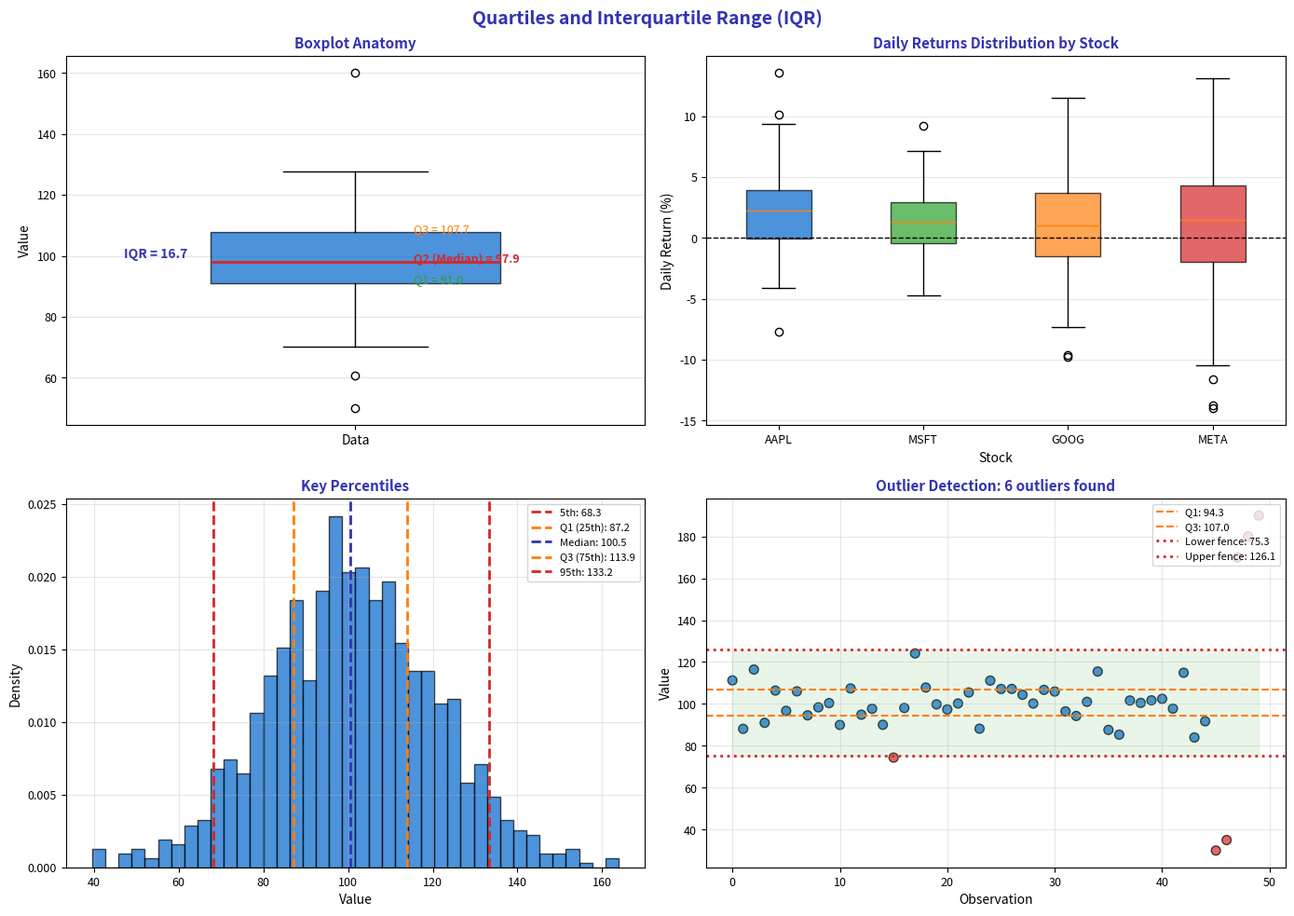

Recreate this plot in Python. (Note: this script raises an exception after producing the figure.)
"""Quartiles and IQR - Boxplot fundamentals"""
import matplotlib.pyplot as plt
import numpy as np
from pathlib import Path

plt.rcParams.update({
    'font.size': 10,
    'axes.labelsize': 10,
    'axes.titlesize': 11,
    'xtick.labelsize': 9,
    'ytick.labelsize': 9,
    'legend.fontsize': 9,
    'figure.figsize': (10, 6),
    'figure.dpi': 150
})

MLPURPLE = '#3333B2'
MLLAVENDER = '#ADADE0'
MLBLUE = '#0066CC'
MLORANGE = '#FF7F0E'
MLGREEN = '#2CA02C'
MLRED = '#D62728'

np.random.seed(42)

fig, axes = plt.subplots(2, 2, figsize=(14, 10))
fig.suptitle('Quartiles and Interquartile Range (IQR)', fontsize=14, fontweight='bold', color=MLPURPLE)

# Plot 1: Quartile explanation with boxplot anatomy
ax1 = axes[0, 0]
data = np.concatenate([np.random.normal(100, 15, 95), [50, 160]])  # With outliers
bp = ax1.boxplot(data, vert=True, patch_artist=True, widths=0.5)
bp['boxes'][0].set_facecolor(MLBLUE)
bp['boxes'][0].set_alpha(0.7)
bp['medians'][0].set_color(MLRED)
bp['medians'][0].set_linewidth(2)

# Annotate quartiles
q1, q2, q3 = np.percentile(data, [25, 50, 75])
ax1.annotate(f'Q1 = {q1:.1f}', xy=(1.1, q1), fontsize=9, color=MLGREEN)
ax1.annotate(f'Q2 (Median) = {q2:.1f}', xy=(1.1, q2), fontsize=9, color=MLRED, fontweight='bold')
ax1.annotate(f'Q3 = {q3:.1f}', xy=(1.1, q3), fontsize=9, color=MLORANGE)
ax1.annotate(f'IQR = {q3-q1:.1f}', xy=(0.6, (q1+q3)/2), fontsize=10, color=MLPURPLE, fontweight='bold')

ax1.set_title('Boxplot Anatomy', fontsize=11, fontweight='bold', color=MLPURPLE)
ax1.set_ylabel('Value', fontsize=10)
ax1.set_xticklabels(['Data'], fontsize=10)
ax1.grid(axis='y', alpha=0.3)

# Plot 2: Multiple stocks comparison
ax2 = axes[0, 1]
stocks = {
    'AAPL': np.random.normal(2, 3, 252),
    'MSFT': np.random.normal(1.5, 2.5, 252),
    'GOOG': np.random.normal(1, 4, 252),
    'META': np.random.normal(0.5, 5, 252),
}
colors = [MLBLUE, MLGREEN, MLORANGE, MLRED]
bp = ax2.boxplot([stocks[s] for s in stocks], patch_artist=True, labels=stocks.keys())
for patch, color in zip(bp['boxes'], colors):
    patch.set_facecolor(color)
    patch.set_alpha(0.7)

ax2.axhline(0, color='black', linestyle='--', linewidth=1)
ax2.set_title('Daily Returns Distribution by Stock', fontsize=11, fontweight='bold', color=MLPURPLE)
ax2.set_xlabel('Stock', fontsize=10)
ax2.set_ylabel('Daily Return (%)', fontsize=10)
ax2.grid(axis='y', alpha=0.3)

# Plot 3: Percentiles visualization
ax3 = axes[1, 0]
data = np.random.normal(100, 20, 1000)
ax3.hist(data, bins=40, density=True, alpha=0.7, color=MLBLUE, edgecolor='black')

percentiles = [5, 25, 50, 75, 95]
colors = [MLRED, MLORANGE, MLPURPLE, MLORANGE, MLRED]
labels = ['5th', 'Q1 (25th)', 'Median', 'Q3 (75th)', '95th']

for p, c, l in zip(percentiles, colors, labels):
    val = np.percentile(data, p)
    ax3.axvline(val, color=c, linewidth=2, linestyle='--', label=f'{l}: {val:.1f}')

ax3.set_title('Key Percentiles', fontsize=11, fontweight='bold', color=MLPURPLE)
ax3.set_xlabel('Value', fontsize=10)
ax3.set_ylabel('Density', fontsize=10)
ax3.legend(fontsize=8, loc='upper right')
ax3.grid(alpha=0.3)

# Plot 4: Outlier detection with IQR
ax4 = axes[1, 1]
data = np.concatenate([np.random.normal(100, 10, 45), [30, 35, 170, 180, 190]])  # Add outliers
q1, q3 = np.percentile(data, [25, 75])
iqr = q3 - q1
lower_bound = q1 - 1.5 * iqr
upper_bound = q3 + 1.5 * iqr

outliers = (data < lower_bound) | (data > upper_bound)
normal = ~outliers

ax4.scatter(range(len(data)), data, c=[MLRED if o else MLBLUE for o in outliers],
            s=50, alpha=0.7, edgecolors='black')

ax4.axhline(q1, color=MLORANGE, linestyle='--', linewidth=1.5, label=f'Q1: {q1:.1f}')
ax4.axhline(q3, color=MLORANGE, linestyle='--', linewidth=1.5, label=f'Q3: {q3:.1f}')
ax4.axhline(lower_bound, color=MLRED, linestyle=':', linewidth=2, label=f'Lower fence: {lower_bound:.1f}')
ax4.axhline(upper_bound, color=MLRED, linestyle=':', linewidth=2, label=f'Upper fence: {upper_bound:.1f}')

ax4.fill_between(range(len(data)), lower_bound, upper_bound, alpha=0.1, color=MLGREEN)

ax4.set_title(f'Outlier Detection: {sum(outliers)} outliers found', fontsize=11,
              fontweight='bold', color=MLPURPLE)
ax4.set_xlabel('Observation', fontsize=10)
ax4.set_ylabel('Value', fontsize=10)
ax4.legend(fontsize=8, loc='upper right')
ax4.grid(alpha=0.3)

plt.tight_layout()
plt.savefig(Path(__file__).parent / 'chart.pdf', dpi=300, bbox_inches='tight')
plt.close()
